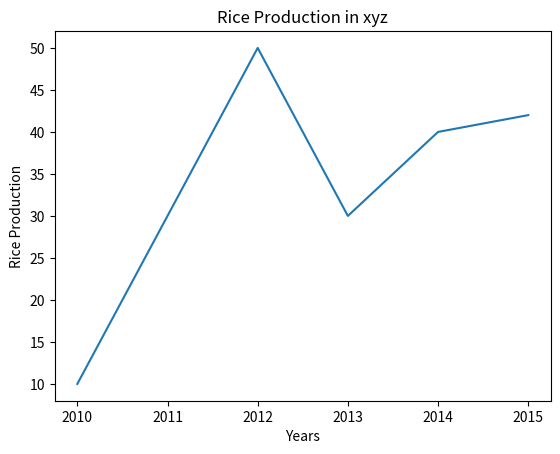

Reproduce this figure in Python.
import matplotlib.pyplot as plt

Year=[2010,2011,2012,2013,2014,2015]
Rice=[10,30,50,30,40,42]

plt.xlabel("Years")
plt.ylabel("Rice Production")
plt.title("Rice Production in xyz")
plt.plot(Year,Rice)
plt.show()